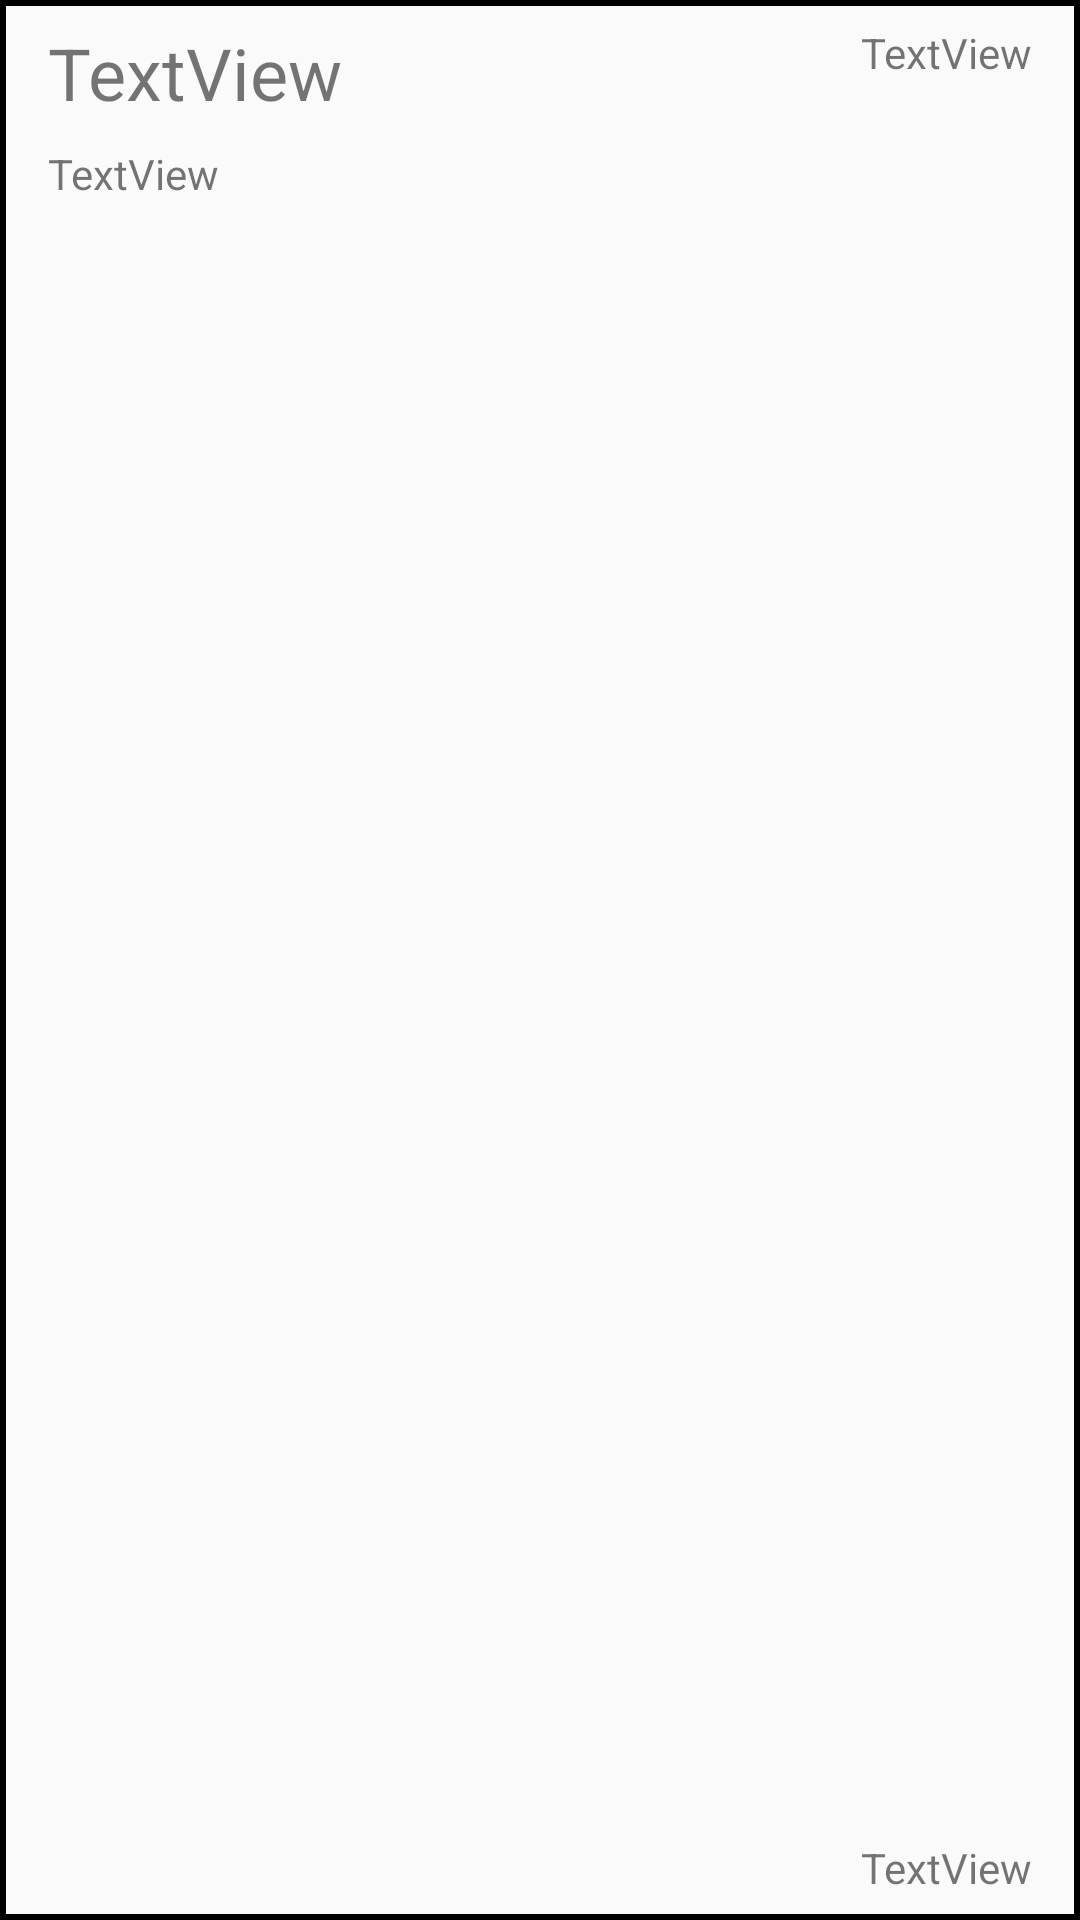

Write the Android layout XML for this screen, with the resource values it uses.
<!-- AndroidManifest.xml: application theme AppTheme -->
<!-- res/layout/activity_course_list_element.xml -->
<?xml version="1.0" encoding="utf-8"?>
<android.support.constraint.ConstraintLayout xmlns:android="http://schemas.android.com/apk/res/android"
    xmlns:app="http://schemas.android.com/apk/res-auto"
    xmlns:tools="http://schemas.android.com/tools"
    android:layout_width="match_parent"
    android:layout_height="wrap_content"
    android:orientation="vertical"
    android:clickable="true"
    android:background="@drawable/course_list_element_divider"
    tools:context="edu.illinois.finalproject.listelements.CourseListElement">

    <TextView
        android:id="@+id/courseName"
        android:layout_width="wrap_content"
        android:layout_height="wrap_content"
        android:layout_marginLeft="16dp"
        android:layout_marginTop="8dp"
        android:text="TextView"
        android:textColor="@color/common_google_signin_btn_text_dark_focused"
        android:textSize="24sp"
        app:layout_constraintLeft_toLeftOf="parent"
        app:layout_constraintTop_toTopOf="parent" />

    <TextView
        android:id="@+id/courseInstructor"
        android:layout_width="wrap_content"
        android:layout_height="wrap_content"
        android:layout_marginBottom="8dp"
        android:layout_marginLeft="16dp"
        android:layout_marginTop="8dp"
        android:text="TextView"
        android:textSize="14sp"
        app:layout_constraintBottom_toBottomOf="parent"
        app:layout_constraintLeft_toLeftOf="parent"
        app:layout_constraintTop_toBottomOf="@+id/courseName"
        app:layout_constraintVertical_bias="0.0" />

    <TextView
        android:id="@+id/courseInfo"
        android:layout_width="wrap_content"
        android:layout_height="wrap_content"
        android:layout_marginRight="16dp"
        android:layout_marginTop="8dp"
        android:text="TextView"
        app:layout_constraintRight_toRightOf="parent"
        app:layout_constraintTop_toTopOf="parent" />

    <TextView
        android:id="@+id/courseUniversity"
        android:layout_width="wrap_content"
        android:layout_height="wrap_content"
        android:layout_marginBottom="8dp"
        android:layout_marginRight="16dp"
        android:layout_marginTop="8dp"
        android:text="TextView"
        app:layout_constraintBottom_toBottomOf="parent"
        app:layout_constraintRight_toRightOf="parent"
        app:layout_constraintTop_toBottomOf="@+id/courseInfo"
        app:layout_constraintVertical_bias="1.0" />
</android.support.constraint.ConstraintLayout>
<!-- resources referenced by this layout -->
<resources>
  <!-- drawable course_list_element_divider (drawable) -->
  <?xml version="1.0" encoding="utf-8"?>
  <shape xmlns:android="http://schemas.android.com/apk/res/android"
      android:shape="rectangle">
      <stroke android:color="@android:color/black" android:width="2dp"/>
  </shape>
  <style name="AppTheme" parent="Theme.AppCompat.Light.DarkActionBar">
          
          <item name="colorPrimary">@color/colorPrimary</item>
          <item name="colorPrimaryDark">@color/colorPrimaryDark</item>
          <item name="colorAccent">@color/colorAccent</item>
          <item name="android:actionOverflowButtonStyle">@style/MyActionButtonOverflow</item>
      </style>
  <style name="MyActionButtonOverflow" parent="android:style/Widget.Holo.Light.ActionButton.Overflow">
          <item name="android:src">@drawable/ic_settings_icon_white</item>
          <item name="android:background">?android:attr/actionBarItemBackground</item>
          <item name="android:contentDescription">"Action bar Icon"</item>
      </style>
  <!-- not gathered from this repository: default colours our renderer supplied (Android Studio template values) -->
  <color name="colorPrimary">#FF6200EE</color>
  <color name="colorPrimaryDark">#FF3700B3</color>
  <color name="colorAccent">#FF03DAC5</color>
</resources>
